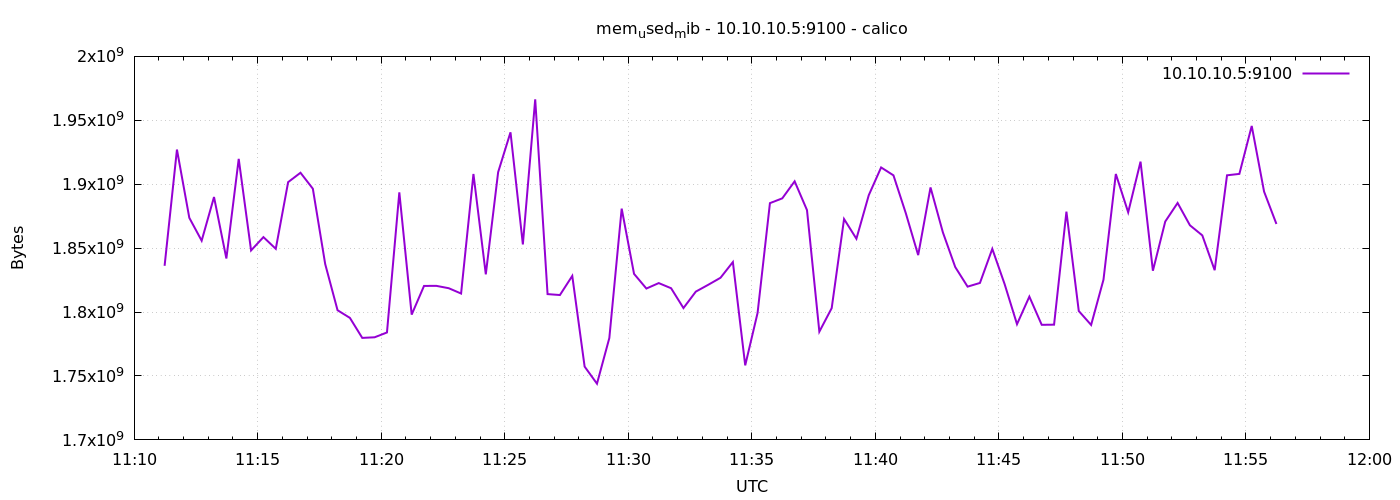

Data behind this chart, as committed beside it:
1776856274	1836183552
1776856304	1927098368
1776856334	1873723392
1776856364	1855819776
1776856394	1889984512
1776856424	1841897472
1776856454	1919815680
1776856484	1848213504
1776856514	1858629632
1776856544	1849466880
1776856574	1901637632
1776856604	1908977664
1776856634	1896484864
1776856664	1837551616
1776856694	1801437184
1776856724	1795428352
1776856754	1779785728
1776856784	1780269056
1776856814	1784037376
1776856844	1893638144
1776856874	1798000640
1776856904	1820446720
1776856934	1820491776
1776856964	1818652672
1776856994	1814495232
1776857024	1907998720
1776857054	1829519360
1776857084	1909440512
1776857114	1940598784
1776857144	1852915712
1776857174	1966411776
1776857204	1814040576
1776857234	1813315584
1776857264	1828290560
1776857294	1757327360
1776857324	1743966208
1776857354	1779687424
1776857384	1880903680
1776857414	1829883904
1776857444	1818398720
1776857474	1822666752
1776857504	1818636288
1776857534	1803132928
1776857564	1815990272
1776857594	1821298688
1776857624	1826836480
1776857654	1839124480
1776857684	1758306304
1776857714	1799319552
1776857744	1885200384
1776857774	1888956416
1776857804	1902268416
1776857834	1879756800
1776857864	1784655872
1776857894	1803071488
1776857924	1872773120
1776857954	1857351680
1776857984	1891397632
1776858014	1913126912
1776858044	1906937856
1776858074	1877282816
... 30 more rows
